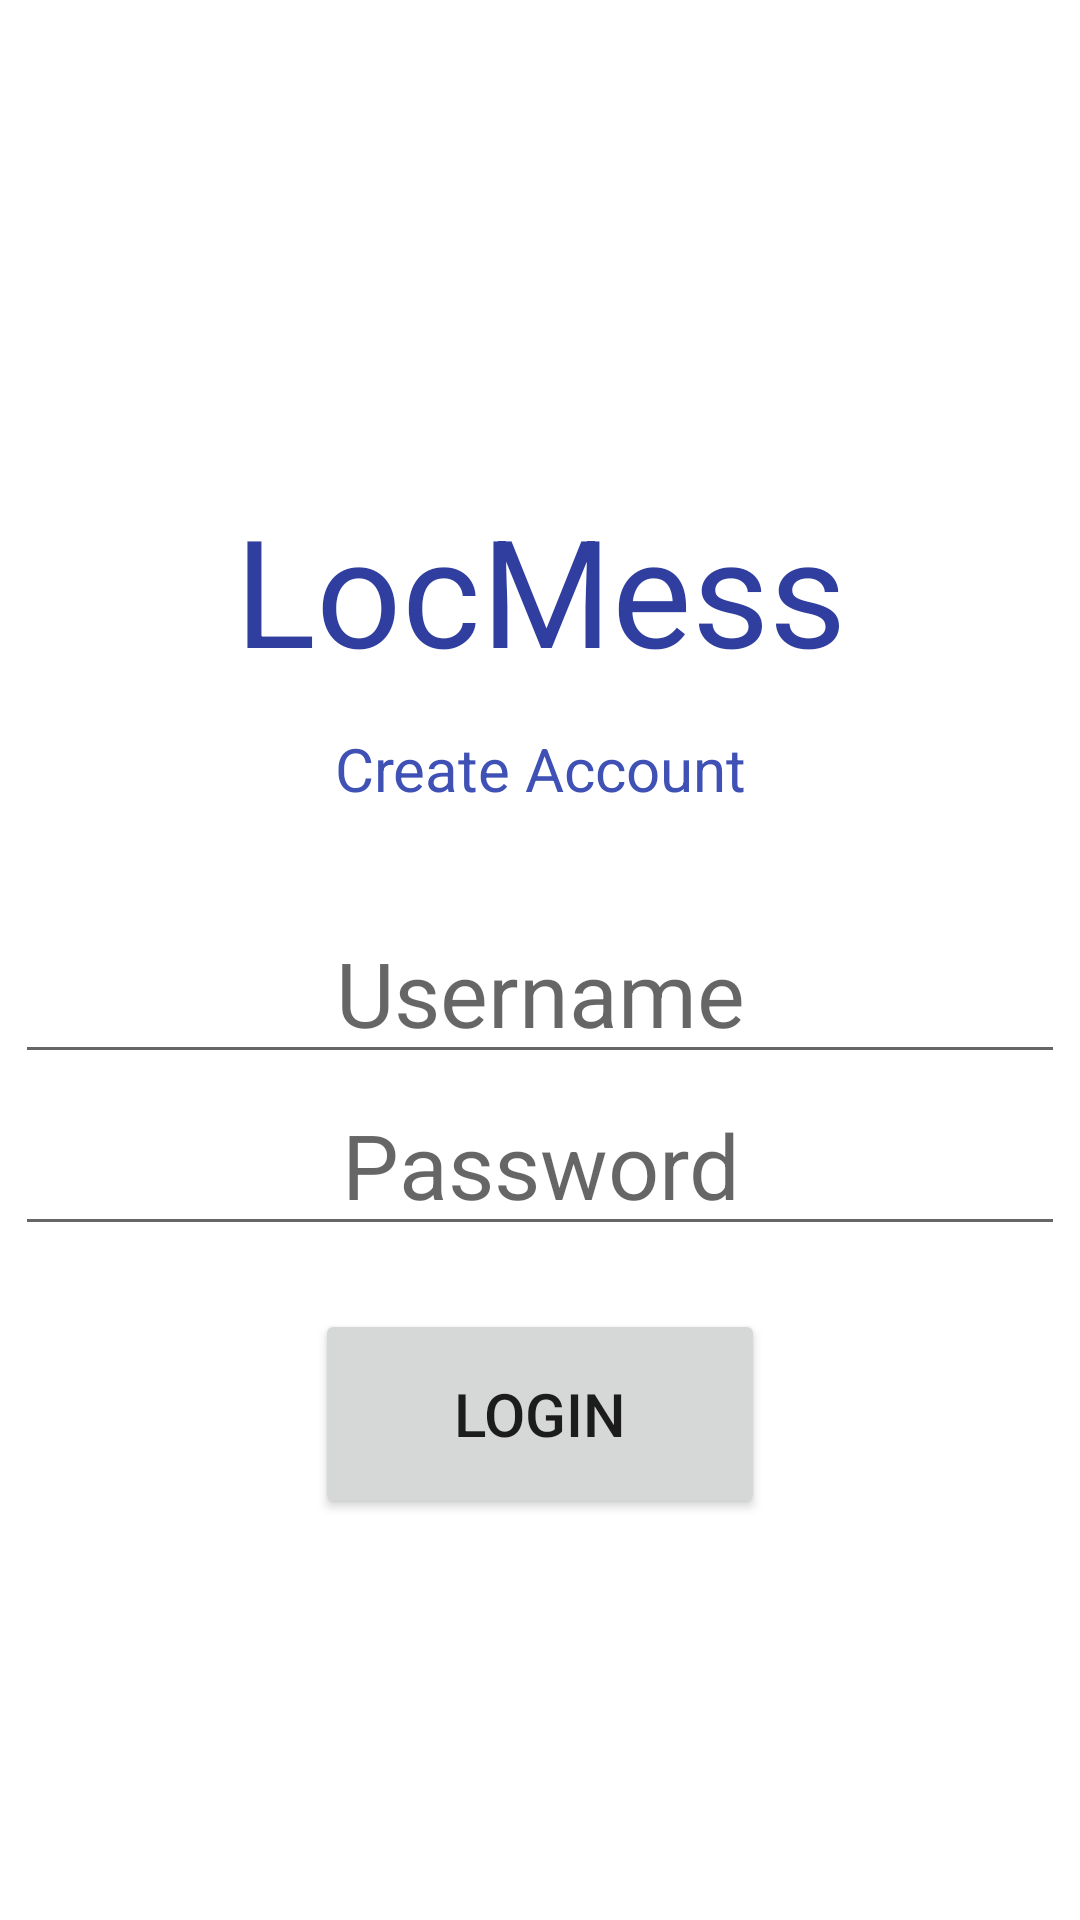

This screen was rendered from an Android layout file. Write that file and the resources it references.
<!-- AndroidManifest.xml: application theme LocmessTheme -->
<!-- res/layout/init_menu.xml -->
<?xml version="1.0" encoding="utf-8"?>
<RelativeLayout xmlns:android="http://schemas.android.com/apk/res/android"
    android:layout_width="match_parent"
    android:layout_height="match_parent"
    android:background="@color/white"
    android:weightSum="1"
    android:orientation="vertical">

    <TextView
        android:text="@string/app_name"
        android:textColor="@color/colorPrimaryDark"
        android:textSize="50dp"
        android:gravity="center"
        android:layout_width="match_parent"
        android:layout_height="wrap_content"
        android:id="@+id/Locmess"
        android:layout_weight="0.04"
        android:layout_alignParentEnd="true"
        android:layout_marginTop="163dp" />

    <TextView
        android:text="Create Account"
        android:gravity="center"
        android:textSize="20dp"
        android:textColor="@color/colorPrimary"
        android:layout_width="wrap_content"
        android:layout_height="wrap_content"
        android:id="@+id/CreateAccount"
        android:layout_below="@+id/Locmess"
        android:layout_centerHorizontal="true"
        android:layout_marginTop="13dp" />

    <EditText
        android:layout_width="wrap_content"
        android:layout_height="wrap_content"
        android:inputType="textPersonName"
        android:hint="Username"
        android:textSize="30dp"
        android:gravity="center"
        android:ems="10"
        android:id="@+id/Username"
        android:layout_marginTop="31dp"
        android:layout_below="@+id/CreateAccount"
        android:layout_centerHorizontal="true" />

    <EditText
        android:layout_width="wrap_content"
        android:layout_height="wrap_content"
        android:inputType="textPersonName"
        android:hint="Password"
        android:textSize="30dp"
        android:gravity="center"
        android:ems="10"
        android:id="@+id/Pass"
        android:layout_below="@+id/Username"
        android:layout_alignStart="@+id/Username" />

    <Button
        android:text="Login"
        android:layout_width="150dp"
        android:layout_height="70dp"
        android:layout_marginTop="21dp"
        android:textSize="20dp"
        android:id="@+id/Login"
        android:layout_below="@+id/Pass"
        android:layout_centerHorizontal="true" />
</RelativeLayout>
<!-- resources referenced by this layout -->
<resources>
  <color name="colorPrimary">#3F51B5</color>
  <color name="colorPrimaryDark">#303F9F</color>
  <color name="white">#FFFFFF</color>
  <string name="app_name">LocMess</string>
  <style name="LocmessTheme" parent="Theme.AppCompat.Light.DarkActionBar">
          
          <item name="windowActionBar">false</item>
          <item name="colorPrimary">@color/colorPrimaryDark</item>
          <item name="android:colorPrimaryDark">@android:color/background_dark</item>
          <item name="colorAccent">@color/colorAccent</item>
      </style>
  <color name="colorAccent">#FF4081</color>
</resources>
